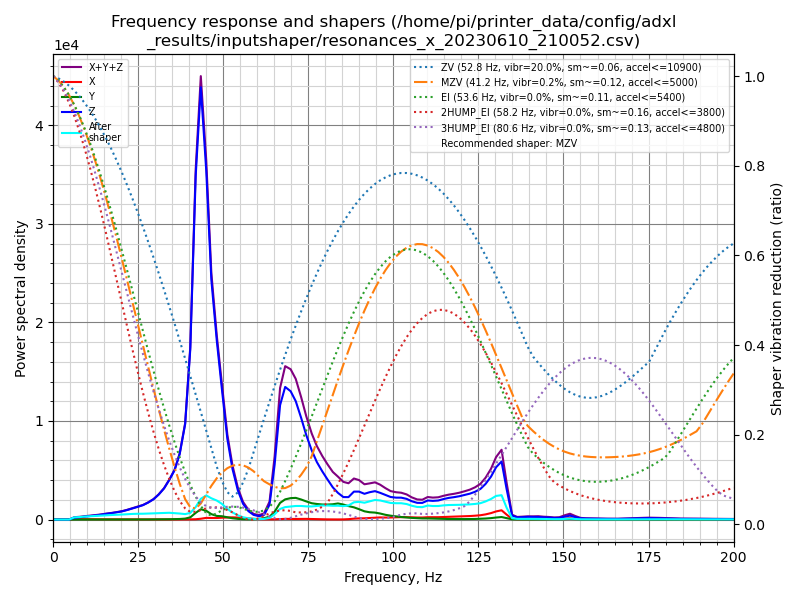

The data file committed next to this chart (first rows):
freq, psd_x, psd_y, psd_z, psd_xyz
0.0, 9.154e+01, 6.083e+01, 6.867e+02, 8.391e+02
1.6, 3.137e+02, 7.378e+01, 4.043e+02, 7.919e+02
3.1, 2.562e+02, 4.483e+01, 5.256e+01, 3.536e+02
4.7, 2.943e+02, 5.538e+01, 3.897e+02, 7.394e+02
6.2, 3.184e+02, 6.192e+01, 1.124e+03, 1.504e+03
7.8, 3.293e+02, 5.954e+01, 1.817e+03, 2.206e+03
9.3, 3.754e+02, 6.078e+01, 2.793e+03, 3.230e+03
10.9, 4.217e+02, 6.192e+01, 3.888e+03, 4.372e+03
12.4, 4.092e+02, 6.181e+01, 5.194e+03, 5.665e+03
14.0, 3.751e+02, 6.756e+01, 6.877e+03, 7.319e+03
15.5, 3.494e+02, 6.981e+01, 8.929e+03, 9.349e+03
17.1, 3.077e+02, 7.097e+01, 1.113e+04, 1.151e+04
18.6, 3.155e+02, 8.188e+01, 1.364e+04, 1.403e+04
20.2, 3.700e+02, 8.758e+01, 1.678e+04, 1.724e+04
21.7, 3.660e+02, 9.135e+01, 2.098e+04, 2.144e+04
23.3, 4.002e+02, 1.173e+02, 2.638e+04, 2.690e+04
24.8, 4.994e+02, 1.546e+02, 3.189e+04, 3.255e+04
26.4, 3.700e+02, 1.840e+02, 3.872e+04, 3.928e+04
27.9, 3.104e+02, 2.477e+02, 4.811e+04, 4.866e+04
29.5, 3.268e+02, 3.481e+02, 6.087e+04, 6.154e+04
31.0, 3.339e+02, 4.901e+02, 7.855e+04, 7.938e+04
32.6, 3.699e+02, 6.851e+02, 1.033e+05, 1.043e+05
34.1, 3.863e+02, 9.947e+02, 1.367e+05, 1.381e+05
35.7, 3.944e+02, 1.395e+03, 1.794e+05, 1.811e+05
37.2, 4.147e+02, 2.150e+03, 2.483e+05, 2.509e+05
38.8, 5.303e+02, 3.788e+03, 3.765e+05, 3.809e+05
40.3, 8.016e+02, 9.029e+03, 6.971e+05, 7.069e+05
41.9, 1.258e+03, 2.856e+04, 1.465e+06, 1.494e+06
43.4, 3.620e+03, 4.545e+04, 1.908e+06, 1.957e+06
45.0, 7.629e+03, 4.006e+04, 1.596e+06, 1.643e+06
46.5, 7.345e+03, 2.549e+04, 1.133e+06, 1.166e+06
48.1, 7.588e+03, 1.765e+04, 8.742e+05, 8.995e+05
49.6, 9.276e+03, 1.674e+04, 6.573e+05, 6.834e+05
51.2, 1.052e+04, 1.209e+04, 4.199e+05, 4.425e+05
52.7, 1.191e+04, 6.879e+03, 2.718e+05, 2.906e+05
54.3, 1.120e+04, 3.693e+03, 1.602e+05, 1.751e+05
55.8, 8.806e+03, 2.010e+03, 8.979e+04, 1.006e+05
57.4, 6.441e+03, 1.436e+03, 4.892e+04, 5.680e+04
58.9, 4.290e+03, 1.872e+03, 2.801e+04, 3.417e+04
60.5, 2.359e+03, 4.190e+03, 2.040e+04, 2.695e+04
62.0, 1.542e+03, 8.850e+03, 2.881e+04, 3.920e+04
63.6, 1.658e+03, 1.841e+04, 9.574e+04, 1.158e+05
65.1, 1.672e+03, 5.188e+04, 3.640e+05, 4.175e+05
66.7, 3.051e+03, 1.129e+05, 7.757e+05, 8.917e+05
68.2, 4.703e+03, 1.399e+05, 9.188e+05, 1.063e+06
69.8, 4.190e+03, 1.518e+05, 9.100e+05, 1.066e+06
71.3, 4.189e+03, 1.570e+05, 8.576e+05, 1.019e+06
72.9, 4.961e+03, 1.484e+05, 7.524e+05, 9.058e+05
74.4, 5.096e+03, 1.371e+05, 6.382e+05, 7.805e+05
76.0, 4.156e+03, 1.260e+05, 5.341e+05, 6.643e+05
77.5, 3.433e+03, 1.227e+05, 4.530e+05, 5.791e+05
79.1, 2.513e+03, 1.209e+05, 3.874e+05, 5.108e+05
80.6, 1.457e+03, 1.228e+05, 3.297e+05, 4.539e+05
82.2, 1.093e+03, 1.276e+05, 2.687e+05, 3.974e+05
83.7, 1.059e+03, 1.369e+05, 2.270e+05, 3.650e+05
85.3, 1.410e+03, 1.301e+05, 1.948e+05, 3.264e+05
86.8, 3.475e+03, 1.188e+05, 1.977e+05, 3.200e+05
88.4, 8.025e+03, 1.097e+05, 2.508e+05, 3.685e+05
89.9, 1.048e+04, 9.471e+04, 2.552e+05, 3.604e+05
91.5, 1.173e+04, 7.660e+04, 2.393e+05, 3.277e+05
... 70 more rows
